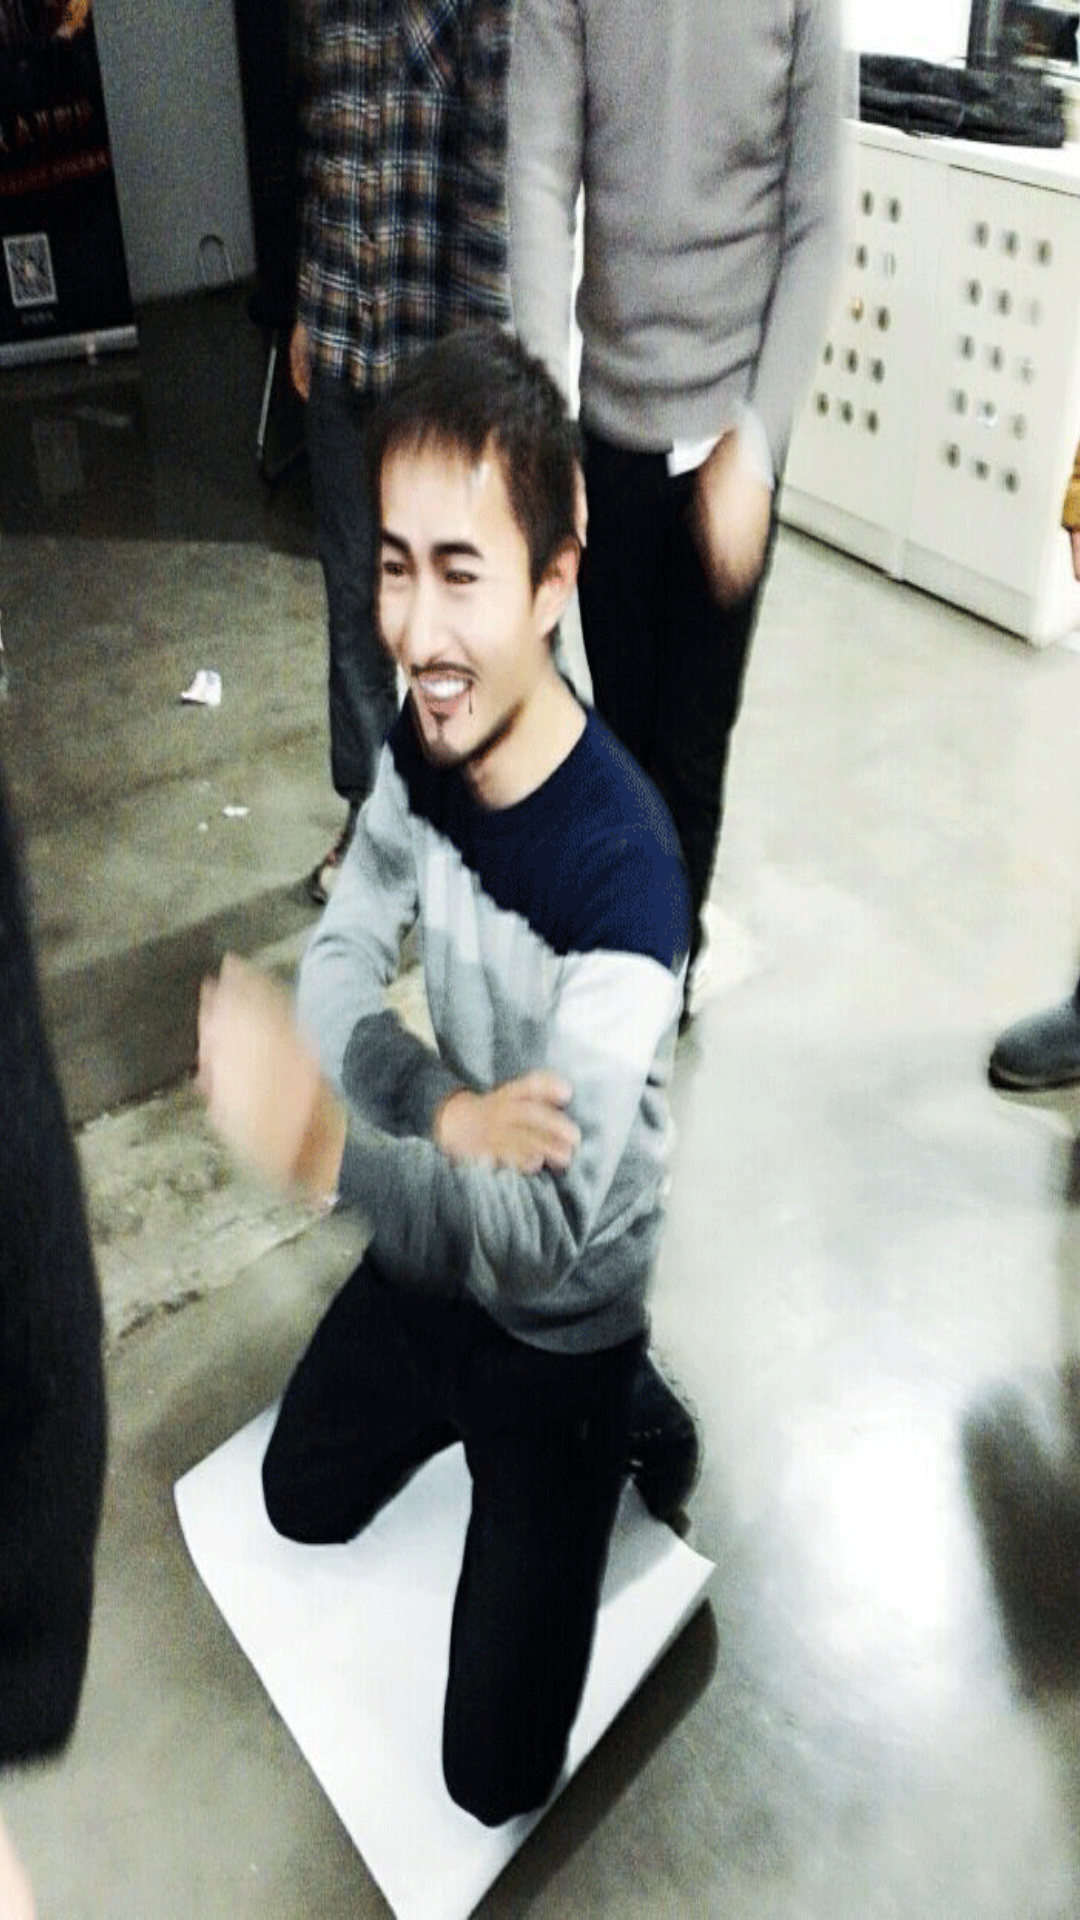

Here is an Android app screen rendered from its layout file. Give the layout XML and the strings, colors and styles it references.
<!-- AndroidManifest.xml: activity theme Theme.AppCompat.NoActionBar -->
<!-- res/layout/activity_start_animation.xml -->
<?xml version="1.0" encoding="utf-8"?>
<RelativeLayout xmlns:android="http://schemas.android.com/apk/res/android"
    xmlns:tools="http://schemas.android.com/tools"
    android:layout_width="match_parent"
    android:layout_height="match_parent"
    android:paddingBottom="@dimen/activity_vertical_margin"
    android:paddingLeft="@dimen/activity_horizontal_margin"
    android:paddingRight="@dimen/activity_horizontal_margin"
    android:paddingTop="@dimen/activity_vertical_margin"
    tools:context="sunkl.jiai.com.zeroword.activity.StartAnimationActivity">
<ImageView
    android:id="@+id/imageview"
    android:src="@mipmap/qin"
    android:scaleType="fitXY"
    android:layout_width="match_parent"
    android:layout_height="match_parent"
/>
</RelativeLayout>
<!-- resources referenced by this layout -->
<resources>
  <!-- mipmap qin: png bitmap (mipmap-xxhdpi, 315832 bytes) -->
</resources>
